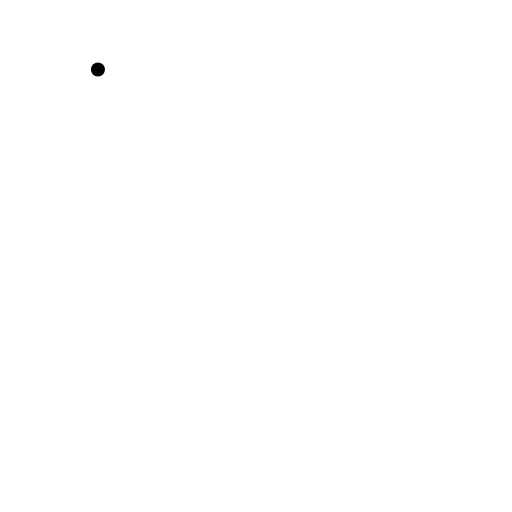
t = 0.00 s
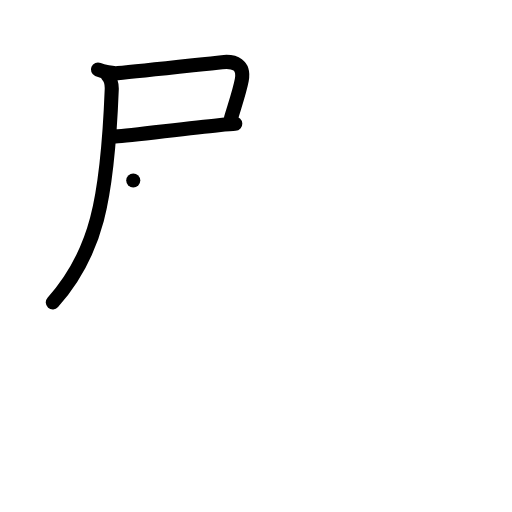
t = 3.00 s
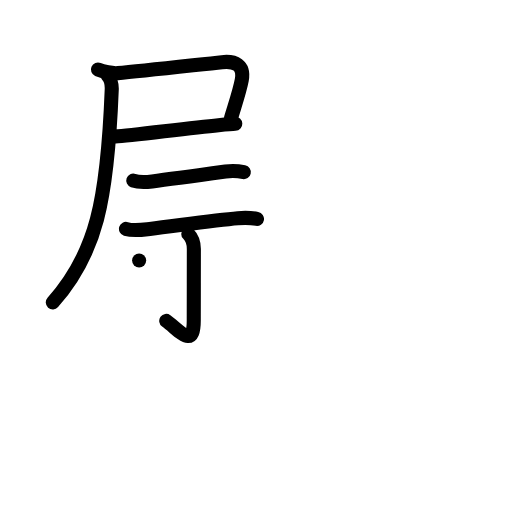
t = 6.00 s
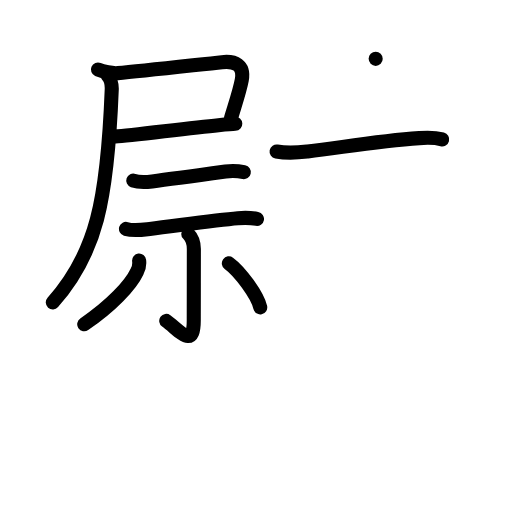
t = 9.00 s
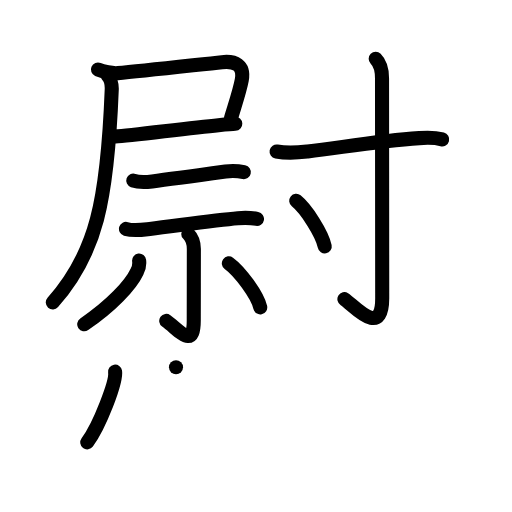
t = 12.00 s
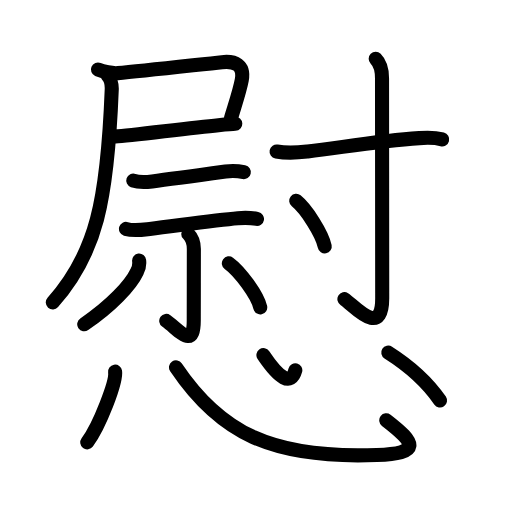
t = 15.00 s

The animated SVG that drew these frames (rendered in a browser with its animation timeline set to each time). Animation: 45 SMIL elements (animate=45); one cycle of 15.00 s.

<?xml version="1.0" encoding="UTF-8"?>
<!--
AniKanjiVG is licensed by CC-BY-SA Paul C. Sommerhoff (https://bitbucket.org/sommerhoff/anikanjivg).
AniKanjiVG uses KanjiVG which is licensed by CC-BY-SA Ulrich Apel (http://kanjivg.tagaini.net).
See also http://creativecommons.org/licenses/by-sa/3.0/
-->
<svg xmlns:kvg='http://kanjivg.tagaini.net' xmlns='http://www.w3.org/2000/svg' width='109' height='109' viewBox='0 0 109 109' style='fill:none;stroke:#000000;stroke-width:3;stroke-linecap:round;stroke-linejoin:round;' id="kvg:kanji_06170"><g id="kvg:06170" kvg:element="慰"><g id="kvg:06170-g1" kvg:element="尉" kvg:position="top" kvg:phon="尉"><g id="kvg:06170-g2" kvg:position="left"><g id="kvg:06170-g3" kvg:element="尸" kvg:position="tare"><path id="kvg:06170-s1" kvg:type="㇕c" d="M20.85,14.8c1.05,0.46,3.1,0.86,4.21,0.77c5.17-0.44,17.32-1.83,22.2-2.34c2.72-0.28,4.81,0.55,4.21,3.79c-0.41,2.23-1.35,4.98-2.31,8.19"><animate attributeName="d" begin="0.0s" dur="0.25s" from="M20.85,14.8C20.85,14.8,20.85,14.8,20.85,14.8" to="M20.85,14.8c1.05,0.46,3.1,0.86,4.21,0.77" />
<animate attributeName="d" begin="0.25s" dur="0.25s" from="M20.85,14.8c1.05,0.46,3.1,0.86,4.21,0.77c0,0,0,0,0,0,0" to="M20.85,14.8c1.05,0.46,3.1,0.86,4.21,0.77c5.17-0.44,17.32-1.83,22.2-2.34" />
<animate attributeName="d" begin="0.5s" dur="0.25s" from="M20.85,14.8c1.05,0.46,3.1,0.86,4.21,0.77c5.17-0.44,17.32-1.83,22.2-2.34c0,0,0,0,0,0,0" to="M20.85,14.8c1.05,0.46,3.1,0.86,4.21,0.77c5.17-0.44,17.32-1.83,22.2-2.34c2.72-0.28,4.81,0.55,4.21,3.79" />
<animate attributeName="d" begin="0.75s" dur="0.25s" from="M20.85,14.8c1.05,0.46,3.1,0.86,4.21,0.77c5.17-0.44,17.32-1.83,22.2-2.34c2.72-0.28,4.81,0.55,4.21,3.79c0,0,0,0,0,0,0" to="M20.85,14.8c1.05,0.46,3.1,0.86,4.21,0.77c5.17-0.44,17.32-1.83,22.2-2.34c2.72-0.28,4.81,0.55,4.21,3.79c-0.41,2.23-1.35,4.98-2.31,8.19" />
</path>
<path id="kvg:06170-s2" kvg:type="㇐b" d="M24.58,29.04c3.37-0.17,15.21-1.78,21.93-2.39c1.67-0.15,2.95-0.26,3.58-0.29"><animate attributeName="d" begin="1.0s" dur="0.5s" from="M24.58,29.04C24.58,29.04,24.58,29.04,24.58,29.04" to="M24.58,29.04c3.37-0.17,15.21-1.78,21.93-2.39" />
<animate attributeName="d" begin="1.5s" dur="0.5s" from="M24.58,29.04c3.37-0.17,15.21-1.78,21.93-2.39c0,0,0,0,0,0,0" to="M24.58,29.04c3.37-0.17,15.21-1.78,21.93-2.39c1.67-0.15,2.95-0.26,3.58-0.29" />
<animate attributeName="d" begin="0s" dur="1.0s" from="M-100,-100" to="M-100,-100" />
</path>
<path id="kvg:06170-s3" kvg:type="㇒" d="M22.8,15.94c0.63,0.63,1.03,1.97,0.99,3.06c-0.92,23.75-3.3,35-12.55,45.38"><animate attributeName="d" begin="2.0s" dur="0.5s" from="M22.8,15.94C22.8,15.94,22.8,15.94,22.8,15.94" to="M22.8,15.94c0.63,0.63,1.03,1.97,0.99,3.06" />
<animate attributeName="d" begin="2.5s" dur="0.5s" from="M22.8,15.94c0.63,0.63,1.03,1.97,0.99,3.06c0,0,0,0,0,0,0" to="M22.8,15.94c0.63,0.63,1.03,1.97,0.99,3.06c-0.92,23.75-3.3,35-12.55,45.38" />
<animate attributeName="d" begin="0s" dur="2.0s" from="M-100,-100" to="M-100,-100" />
</path>
</g>
<g id="kvg:06170-g4" kvg:element="示"><g id="kvg:06170-g5" kvg:position="top"><path id="kvg:06170-s4" kvg:type="㇐" d="M28.37,38.44c1.08,0.38,2.91,0.31,4.02,0.18c3.85-0.46,11.66-1.54,15.62-2.09c1.22-0.17,2.69-0.12,3.89,0.13"><animate attributeName="d" begin="3.0s" dur="0.3333333333333333s" from="M28.37,38.44C28.37,38.44,28.37,38.44,28.37,38.44" to="M28.37,38.44c1.08,0.38,2.91,0.31,4.02,0.18" />
<animate attributeName="d" begin="3.3333333333333335s" dur="0.3333333333333333s" from="M28.37,38.44c1.08,0.38,2.91,0.31,4.02,0.18c0,0,0,0,0,0,0" to="M28.37,38.44c1.08,0.38,2.91,0.31,4.02,0.18c3.85-0.46,11.66-1.54,15.62-2.09" />
<animate attributeName="d" begin="3.6666666666666665s" dur="0.3333333333333333s" from="M28.37,38.44c1.08,0.38,2.91,0.31,4.02,0.18c3.85-0.46,11.66-1.54,15.62-2.09c0,0,0,0,0,0,0" to="M28.37,38.44c1.08,0.38,2.91,0.31,4.02,0.18c3.85-0.46,11.66-1.54,15.62-2.09c1.22-0.17,2.69-0.12,3.89,0.13" />
<animate attributeName="d" begin="0s" dur="3.0s" from="M-100,-100" to="M-100,-100" />
</path>
<path id="kvg:06170-s5" kvg:type="㇐" d="M26.82,48.73c1.64,0.5,3.41,0.2,5.06,0c6.33-0.77,14.05-1.88,18.76-2.27c1.39-0.12,2.69-0.11,4.07,0.14"><animate attributeName="d" begin="4.0s" dur="0.3333333333333333s" from="M26.82,48.73C26.82,48.73,26.82,48.73,26.82,48.73" to="M26.82,48.73c1.64,0.5,3.41,0.2,5.06,0" />
<animate attributeName="d" begin="4.333333333333333s" dur="0.3333333333333333s" from="M26.82,48.73c1.64,0.5,3.41,0.2,5.06,0c0,0,0,0,0,0,0" to="M26.82,48.73c1.64,0.5,3.41,0.2,5.06,0c6.33-0.77,14.05-1.88,18.76-2.27" />
<animate attributeName="d" begin="4.666666666666667s" dur="0.3333333333333333s" from="M26.82,48.73c1.64,0.5,3.41,0.2,5.06,0c6.33-0.77,14.05-1.88,18.76-2.27c0,0,0,0,0,0,0" to="M26.82,48.73c1.64,0.5,3.41,0.2,5.06,0c6.33-0.77,14.05-1.88,18.76-2.27c1.39-0.12,2.69-0.11,4.07,0.14" />
<animate attributeName="d" begin="0s" dur="4.0s" from="M-100,-100" to="M-100,-100" />
</path>
</g>
<g id="kvg:06170-g6" kvg:position="bottom"><path id="kvg:06170-s6" kvg:type="㇑" d="M40.08,49.79c0.69,0.69,1.19,1.58,1.19,3.22c0,3.73-0.02,12.31-0.02,15.23c0,6.2-2.98,2.15-5.86,0.07"><animate attributeName="d" begin="5.0s" dur="0.3333333333333333s" from="M40.08,49.79C40.08,49.79,40.08,49.79,40.08,49.79" to="M40.08,49.79c0.69,0.69,1.19,1.58,1.19,3.22" />
<animate attributeName="d" begin="5.333333333333333s" dur="0.3333333333333333s" from="M40.08,49.79c0.69,0.69,1.19,1.58,1.19,3.22c0,0,0,0,0,0,0" to="M40.08,49.79c0.69,0.69,1.19,1.58,1.19,3.22c0,3.73-0.02,12.31-0.02,15.23" />
<animate attributeName="d" begin="5.666666666666667s" dur="0.3333333333333333s" from="M40.08,49.79c0.69,0.69,1.19,1.58,1.19,3.22c0,3.73-0.02,12.31-0.02,15.23c0,0,0,0,0,0,0" to="M40.08,49.79c0.69,0.69,1.19,1.58,1.19,3.22c0,3.73-0.02,12.31-0.02,15.23c0,6.2-2.98,2.15-5.86,0.07" />
<animate attributeName="d" begin="0s" dur="5.0s" from="M-100,-100" to="M-100,-100" />
</path>
<path id="kvg:06170-s7" kvg:type="㇒" d="M29.62,55.47c0.1,0.82-0.04,1.59-0.43,2.31c-1.41,3-5.56,7.35-11.26,11.24"><animate attributeName="d" begin="6.0s" dur="0.5s" from="M29.62,55.47C29.62,55.47,29.62,55.47,29.62,55.47" to="M29.62,55.47c0.1,0.82-0.04,1.59-0.43,2.31" />
<animate attributeName="d" begin="6.5s" dur="0.5s" from="M29.62,55.47c0.1,0.82-0.04,1.59-0.43,2.31c0,0,0,0,0,0,0" to="M29.62,55.47c0.1,0.82-0.04,1.59-0.43,2.31c-1.41,3-5.56,7.35-11.26,11.24" />
<animate attributeName="d" begin="0s" dur="6.0s" from="M-100,-100" to="M-100,-100" />
</path>
<path id="kvg:06170-s8" kvg:type="㇔" d="M48.72,56.06c2.31,1.69,6.1,6.74,6.68,9.37"><animate attributeName="d" begin="7.0s" dur="1.0s" from="M48.72,56.06C48.72,56.06,48.72,56.06,48.72,56.06" to="M48.72,56.06c2.31,1.69,6.1,6.74,6.68,9.37" />
<animate attributeName="d" begin="0s" dur="7.0s" from="M-100,-100" to="M-100,-100" />
</path>
</g>
</g>
</g>
<g id="kvg:06170-g7" kvg:element="寸" kvg:position="right"><path id="kvg:06170-s9" kvg:type="㇐" d="M58.88,32.25c2.62,0.5,4.71,0.23,6.62,0c7.76-0.94,15.2-2.25,23.76-2.84c1.68-0.12,3.22-0.17,4.87,0.26"><animate attributeName="d" begin="8.0s" dur="0.3333333333333333s" from="M58.88,32.25C58.88,32.25,58.88,32.25,58.88,32.25" to="M58.88,32.25c2.62,0.5,4.71,0.23,6.62,0" />
<animate attributeName="d" begin="8.333333333333334s" dur="0.3333333333333333s" from="M58.88,32.25c2.62,0.5,4.71,0.23,6.62,0c0,0,0,0,0,0,0" to="M58.88,32.25c2.62,0.5,4.71,0.23,6.62,0c7.76-0.94,15.2-2.25,23.76-2.84" />
<animate attributeName="d" begin="8.666666666666666s" dur="0.3333333333333333s" from="M58.88,32.25c2.62,0.5,4.71,0.23,6.62,0c7.76-0.94,15.2-2.25,23.76-2.84c0,0,0,0,0,0,0" to="M58.88,32.25c2.62,0.5,4.71,0.23,6.62,0c7.76-0.94,15.2-2.25,23.76-2.84c1.68-0.12,3.22-0.17,4.87,0.26" />
<animate attributeName="d" begin="0s" dur="8.0s" from="M-100,-100" to="M-100,-100" />
</path>
<path id="kvg:06170-s10" kvg:type="㇚" d="M79.98,12.53c0.81,0.81,1.35,2.34,1.35,4.16s0.04,43.22,0.04,46.82c0,8.74-6.23,1.29-8.05,0.18"><animate attributeName="d" begin="9.0s" dur="0.5s" from="M79.98,12.53C79.98,12.53,79.98,12.53,79.98,12.53" to="M79.98,12.53c0.81,0.81,1.35,2.34,1.35,4.16s0.04,43.22,0.04,46.82" />
<animate attributeName="d" begin="9.5s" dur="0.5s" from="M79.98,12.53c0.81,0.81,1.35,2.34,1.35,4.16s0.04,43.22,0.04,46.82c0,0,0,0,0,0,0" to="M79.98,12.53c0.81,0.81,1.35,2.34,1.35,4.16s0.04,43.22,0.04,46.82c0,8.74-6.23,1.29-8.05,0.18" />
<animate attributeName="d" begin="0s" dur="9.0s" from="M-100,-100" to="M-100,-100" />
</path>
<path id="kvg:06170-s11" kvg:type="㇔" d="M63.06,42.75c2.14,1.71,5.53,7.03,6.07,9.69"><animate attributeName="d" begin="10.0s" dur="1.0s" from="M63.06,42.75C63.06,42.75,63.06,42.75,63.06,42.75" to="M63.06,42.75c2.14,1.71,5.53,7.03,6.07,9.69" />
<animate attributeName="d" begin="0s" dur="10.0s" from="M-100,-100" to="M-100,-100" />
</path>
</g>
</g>
<g id="kvg:06170-g8" kvg:element="心" kvg:position="bottom" kvg:radical="general"><path id="kvg:06170-s12" kvg:type="㇔" d="M24.5,79.12c0.33,2.12-3.3,11.51-5.93,15.05"><animate attributeName="d" begin="11.0s" dur="1.0s" from="M24.5,79.12C24.5,79.12,24.5,79.12,24.5,79.12" to="M24.5,79.12c0.33,2.12-3.3,11.51-5.93,15.05" />
<animate attributeName="d" begin="0s" dur="11.0s" from="M-100,-100" to="M-100,-100" />
</path>
<path id="kvg:06170-s13" kvg:type="㇟b" d="M37.47,78.2C46.75,92,57.7,97.74,80.23,96.86c9.27-0.36,8.52-2.36,2-7.38"><animate attributeName="d" begin="12.0s" dur="0.5s" from="M37.47,78.2C37.47,78.2,37.47,78.2,37.47,78.2" to="M37.47,78.2C46.75,92,57.7,97.74,80.23,96.86" />
<animate attributeName="d" begin="12.5s" dur="0.5s" from="M37.47,78.2C46.75,92,57.7,97.74,80.23,96.86c0,0,0,0,0,0,0" to="M37.47,78.2C46.75,92,57.7,97.74,80.23,96.86c9.27-0.36,8.52-2.36,2-7.38" />
<animate attributeName="d" begin="0s" dur="12.0s" from="M-100,-100" to="M-100,-100" />
</path>
<path id="kvg:06170-s14" kvg:type="㇔a" d="M56.08,75.6c3.3,4.9,5.86,6.69,6.79,3.23"><animate attributeName="d" begin="13.0s" dur="1.0s" from="M56.08,75.6C56.08,75.6,56.08,75.6,56.08,75.6" to="M56.08,75.6c3.3,4.9,5.86,6.69,6.79,3.23" />
<animate attributeName="d" begin="0s" dur="13.0s" from="M-100,-100" to="M-100,-100" />
</path>
<path id="kvg:06170-s15" kvg:type="㇔" d="M82.66,75.06c3.84,2.44,7.84,5.57,11.02,10.21"><animate attributeName="d" begin="14.0s" dur="1.0s" from="M82.66,75.06C82.66,75.06,82.66,75.06,82.66,75.06" to="M82.66,75.06c3.84,2.44,7.84,5.57,11.02,10.21" />
<animate attributeName="d" begin="0s" dur="14.0s" from="M-100,-100" to="M-100,-100" />
</path>
</g>
</g>
</svg>
